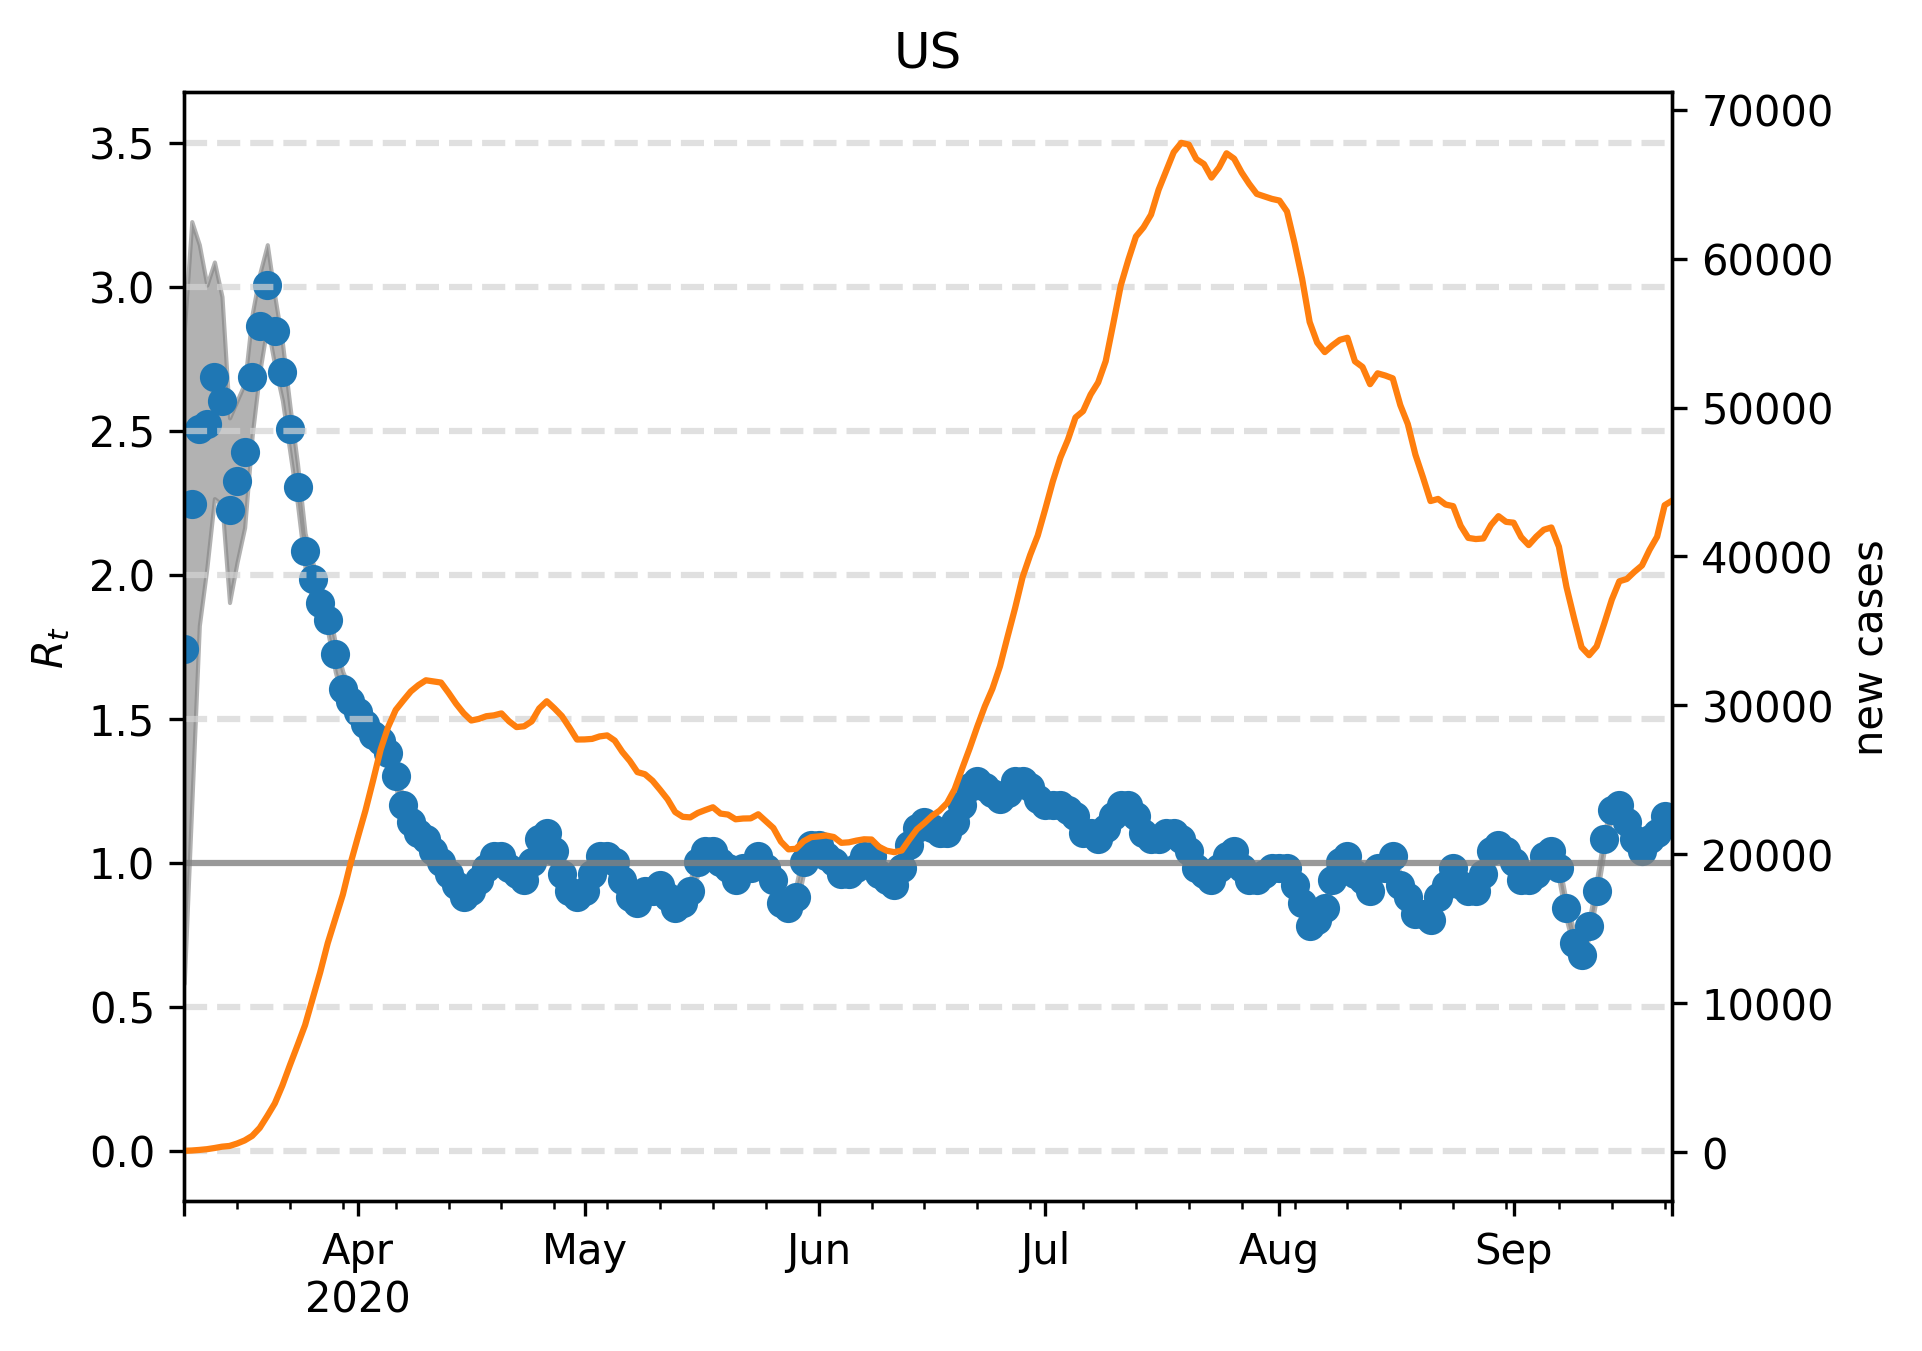

Values plotted in this chart, from the file beside it:
, median, lower, upper, cases, one, hl0.0, hl0.5, hl1.5, hl2.0, hl2.5, hl3.0, hl3.5
2020-03-09, 1.743, 0.5812, 2.846, 80.0, 1, 0.0, 0.5, 1.5, 2.0, 2.5, 3.0, 3.5
2020-03-10, 2.244, 1.202, 3.226, 102.0, 1, 0.0, 0.5, 1.5, 2.0, 2.5, 3.0, 3.5
2020-03-11, 2.505, 1.824, 3.146, 141.0, 1, 0.0, 0.5, 1.5, 2.0, 2.5, 3.0, 3.5
2020-03-12, 2.525, 2.024, 3.006, 190.0, 1, 0.0, 0.5, 1.5, 2.0, 2.5, 3.0, 3.5
2020-03-13, 2.685, 2.265, 3.086, 268.0, 1, 0.0, 0.5, 1.5, 2.0, 2.5, 3.0, 3.5
2020-03-14, 2.605, 2.244, 2.966, 359.0, 1, 0.0, 0.5, 1.5, 2.0, 2.5, 3.0, 3.5
2020-03-15, 2.224, 1.904, 2.545, 408.0, 1, 0.0, 0.5, 1.5, 2.0, 2.5, 3.0, 3.5
2020-03-16, 2.325, 2.044, 2.605, 570.0, 1, 0.0, 0.5, 1.5, 2.0, 2.5, 3.0, 3.5
2020-03-17, 2.425, 2.164, 2.665, 778.0, 1, 0.0, 0.5, 1.5, 2.0, 2.5, 3.0, 3.5
2020-03-18, 2.685, 2.485, 2.906, 1084, 1, 0.0, 0.5, 1.5, 2.0, 2.5, 3.0, 3.5
2020-03-19, 2.866, 2.705, 3.046, 1622, 1, 0.0, 0.5, 1.5, 2.0, 2.5, 3.0, 3.5
2020-03-20, 3.006, 2.866, 3.146, 2423, 1, 0.0, 0.5, 1.5, 2.0, 2.5, 3.0, 3.5
2020-03-21, 2.846, 2.725, 2.966, 3272, 1, 0.0, 0.5, 1.5, 2.0, 2.5, 3.0, 3.5
2020-03-22, 2.705, 2.605, 2.806, 4469, 1, 0.0, 0.5, 1.5, 2.0, 2.5, 3.0, 3.5
2020-03-23, 2.505, 2.425, 2.585, 5841, 1, 0.0, 0.5, 1.5, 2.0, 2.5, 3.0, 3.5
2020-03-24, 2.305, 2.244, 2.385, 7169, 1, 0.0, 0.5, 1.5, 2.0, 2.5, 3.0, 3.5
2020-03-25, 2.084, 2.024, 2.144, 8522, 1, 0.0, 0.5, 1.5, 2.0, 2.5, 3.0, 3.5
2020-03-26, 1.984, 1.904, 2.044, 10281, 1, 0.0, 0.5, 1.5, 2.0, 2.5, 3.0, 3.5
2020-03-27, 1.904, 1.844, 1.964, 12064, 1, 0.0, 0.5, 1.5, 2.0, 2.5, 3.0, 3.5
2020-03-28, 1.844, 1.804, 1.904, 14029, 1, 0.0, 0.5, 1.5, 2.0, 2.5, 3.0, 3.5
2020-03-29, 1.723, 1.663, 1.764, 15655, 1, 0.0, 0.5, 1.5, 2.0, 2.5, 3.0, 3.5
2020-03-30, 1.603, 1.563, 1.663, 17285, 1, 0.0, 0.5, 1.5, 2.0, 2.5, 3.0, 3.5
2020-03-31, 1.563, 1.523, 1.603, 19343, 1, 0.0, 0.5, 1.5, 2.0, 2.5, 3.0, 3.5
2020-04-01, 1.523, 1.483, 1.563, 21164, 1, 0.0, 0.5, 1.5, 2.0, 2.5, 3.0, 3.5
2020-04-02, 1.483, 1.443, 1.523, 22941, 1, 0.0, 0.5, 1.5, 2.0, 2.5, 3.0, 3.5
2020-04-03, 1.443, 1.403, 1.483, 24945, 1, 0.0, 0.5, 1.5, 2.0, 2.5, 3.0, 3.5
2020-04-04, 1.423, 1.383, 1.463, 27020, 1, 0.0, 0.5, 1.5, 2.0, 2.5, 3.0, 3.5
2020-04-05, 1.383, 1.343, 1.403, 28552, 1, 0.0, 0.5, 1.5, 2.0, 2.5, 3.0, 3.5
2020-04-06, 1.303, 1.263, 1.323, 29690, 1, 0.0, 0.5, 1.5, 2.0, 2.5, 3.0, 3.5
2020-04-07, 1.202, 1.162, 1.222, 30326, 1, 0.0, 0.5, 1.5, 2.0, 2.5, 3.0, 3.5
2020-04-08, 1.142, 1.102, 1.162, 30937, 1, 0.0, 0.5, 1.5, 2.0, 2.5, 3.0, 3.5
2020-04-09, 1.102, 1.062, 1.122, 31357, 1, 0.0, 0.5, 1.5, 2.0, 2.5, 3.0, 3.5
2020-04-10, 1.082, 1.042, 1.102, 31685, 1, 0.0, 0.5, 1.5, 2.0, 2.5, 3.0, 3.5
2020-04-11, 1.042, 1.002, 1.062, 31610, 1, 0.0, 0.5, 1.5, 2.0, 2.5, 3.0, 3.5
2020-04-12, 1.002, 0.982, 1.042, 31532, 1, 0.0, 0.5, 1.5, 2.0, 2.5, 3.0, 3.5
2020-04-13, 0.9619, 0.9218, 0.982, 30843, 1, 0.0, 0.5, 1.5, 2.0, 2.5, 3.0, 3.5
2020-04-14, 0.9218, 0.8818, 0.9419, 30106, 1, 0.0, 0.5, 1.5, 2.0, 2.5, 3.0, 3.5
2020-04-15, 0.8818, 0.8417, 0.9218, 29471, 1, 0.0, 0.5, 1.5, 2.0, 2.5, 3.0, 3.5
2020-04-16, 0.9018, 0.8617, 0.9218, 28983, 1, 0.0, 0.5, 1.5, 2.0, 2.5, 3.0, 3.5
2020-04-17, 0.9419, 0.9018, 0.982, 29090, 1, 0.0, 0.5, 1.5, 2.0, 2.5, 3.0, 3.5
2020-04-18, 0.982, 0.9619, 1.022, 29272, 1, 0.0, 0.5, 1.5, 2.0, 2.5, 3.0, 3.5
2020-04-19, 1.022, 0.982, 1.062, 29329, 1, 0.0, 0.5, 1.5, 2.0, 2.5, 3.0, 3.5
2020-04-20, 1.022, 0.982, 1.062, 29461, 1, 0.0, 0.5, 1.5, 2.0, 2.5, 3.0, 3.5
2020-04-21, 0.982, 0.9419, 1.022, 28932, 1, 0.0, 0.5, 1.5, 2.0, 2.5, 3.0, 3.5
2020-04-22, 0.9619, 0.9218, 0.982, 28542, 1, 0.0, 0.5, 1.5, 2.0, 2.5, 3.0, 3.5
2020-04-23, 0.9419, 0.9218, 0.982, 28595, 1, 0.0, 0.5, 1.5, 2.0, 2.5, 3.0, 3.5
2020-04-24, 1.002, 0.9619, 1.042, 28923, 1, 0.0, 0.5, 1.5, 2.0, 2.5, 3.0, 3.5
2020-04-25, 1.082, 1.042, 1.102, 29793, 1, 0.0, 0.5, 1.5, 2.0, 2.5, 3.0, 3.5
2020-04-26, 1.102, 1.062, 1.122, 30277, 1, 0.0, 0.5, 1.5, 2.0, 2.5, 3.0, 3.5
2020-04-27, 1.042, 1.022, 1.082, 29803, 1, 0.0, 0.5, 1.5, 2.0, 2.5, 3.0, 3.5
2020-04-28, 0.9619, 0.9419, 1.002, 29283, 1, 0.0, 0.5, 1.5, 2.0, 2.5, 3.0, 3.5
2020-04-29, 0.9018, 0.8617, 0.9218, 28511, 1, 0.0, 0.5, 1.5, 2.0, 2.5, 3.0, 3.5
2020-04-30, 0.8818, 0.8417, 0.9018, 27705, 1, 0.0, 0.5, 1.5, 2.0, 2.5, 3.0, 3.5
2020-05-01, 0.9018, 0.8617, 0.9419, 27712, 1, 0.0, 0.5, 1.5, 2.0, 2.5, 3.0, 3.5
2020-05-02, 0.9619, 0.9218, 0.982, 27747, 1, 0.0, 0.5, 1.5, 2.0, 2.5, 3.0, 3.5
2020-05-03, 1.022, 0.982, 1.042, 27915, 1, 0.0, 0.5, 1.5, 2.0, 2.5, 3.0, 3.5
2020-05-04, 1.022, 0.982, 1.042, 27983, 1, 0.0, 0.5, 1.5, 2.0, 2.5, 3.0, 3.5
2020-05-05, 1.002, 0.9619, 1.022, 27634, 1, 0.0, 0.5, 1.5, 2.0, 2.5, 3.0, 3.5
2020-05-06, 0.9419, 0.9018, 0.9619, 26875, 1, 0.0, 0.5, 1.5, 2.0, 2.5, 3.0, 3.5
2020-05-07, 0.8818, 0.8617, 0.9218, 26266, 1, 0.0, 0.5, 1.5, 2.0, 2.5, 3.0, 3.5
... 138 more rows
